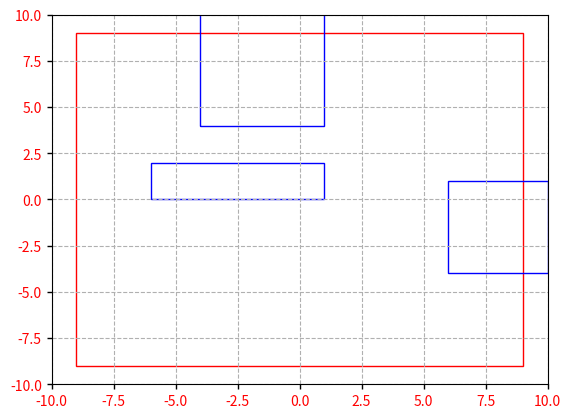

The matplotlib source for this figure:
import matplotlib.pyplot as plt
import matplotlib.patches as patches
import numpy as np
from random import randint
from matplotlib.path import Path
import math

def get_intersection(f,s):
    '''
    Return a new patches.Rectangle with the intersection between two patches.Rectangle (f and s parameters) there's one.
    '''
    path_f = Path(f.get_verts())
    path_s = Path(s.get_verts())
    pc = path_f.intersects_path(path_s, filled = False)
    if pc:
        this_boxes = [f,s]
        min_x = min(f.get_verts()[0][0],s.get_verts()[0][0])
        min_y = min(f.get_verts()[0][1],s.get_verts()[0][1])
        max_x = max(f.get_verts()[2][0],s.get_verts()[2][0])
        max_y = max(f.get_verts()[2][1],s.get_verts()[2][1])
        for b in this_boxes:
            min_x = max(min_x,b.get_verts()[0][0])
            min_y = max(min_y,b.get_verts()[0][1])
            max_x = min(max_x,b.get_verts()[2][0])
            max_y = min(max_y,b.get_verts()[2][1])
        dist_x = abs(max_x-min_x)
        dist_y = abs(max_y-min_y)
        inter_box = patches.Rectangle((min_x,min_y),dist_x,dist_y,linewidth=1,fill=True,color='Red')
        return inter_box
    return None

# TODO
def read_data():
    '''
    Reads data on file and returns a single patches.Rectangle as main box and a collection of patches.Rectangle's 
    '''
    # Box to contract
    box = patches.Rectangle((-9,-9),18,18,linewidth=1,edgecolor='r', fill = None)
    this_boxes = []

    # TEMP: Should extract the info from contractions in ibex
    for a in range(0,3):
        x_0 = randint(-9,9)
        y_0 = randint(-9,9)
        x_length = randint(1,10)
        y_length = randint(1,10)
        internal_rect = patches.Rectangle((x_0,y_0),x_length,y_length,linewidth=1,edgecolor='b', facecolor='none')
        this_boxes.append(internal_rect)
    
    return box,this_boxes

def main():
    # Create figure and axes
    fig,ax = plt.subplots(1)
    ax.grid(True, linestyle='dashed')
    ax.tick_params(labelcolor='r', labelsize='medium', width=1)
    # Fix size
    plt.xlim(-10,10)
    plt.ylim(-10,10)

    box,boxes = read_data()
    # Add the patch to the Axes
    ax.add_patch(box)
    for f in boxes:
        for s in boxes:
            if f != s:
                inter = get_intersection(f,s)
                if inter:
                    ax.add_patch(inter)

    # Show patches in plot.
    for b in boxes:
        ax.add_patch(b)
    plt.show()

if __name__ == '__main__':
    main()
